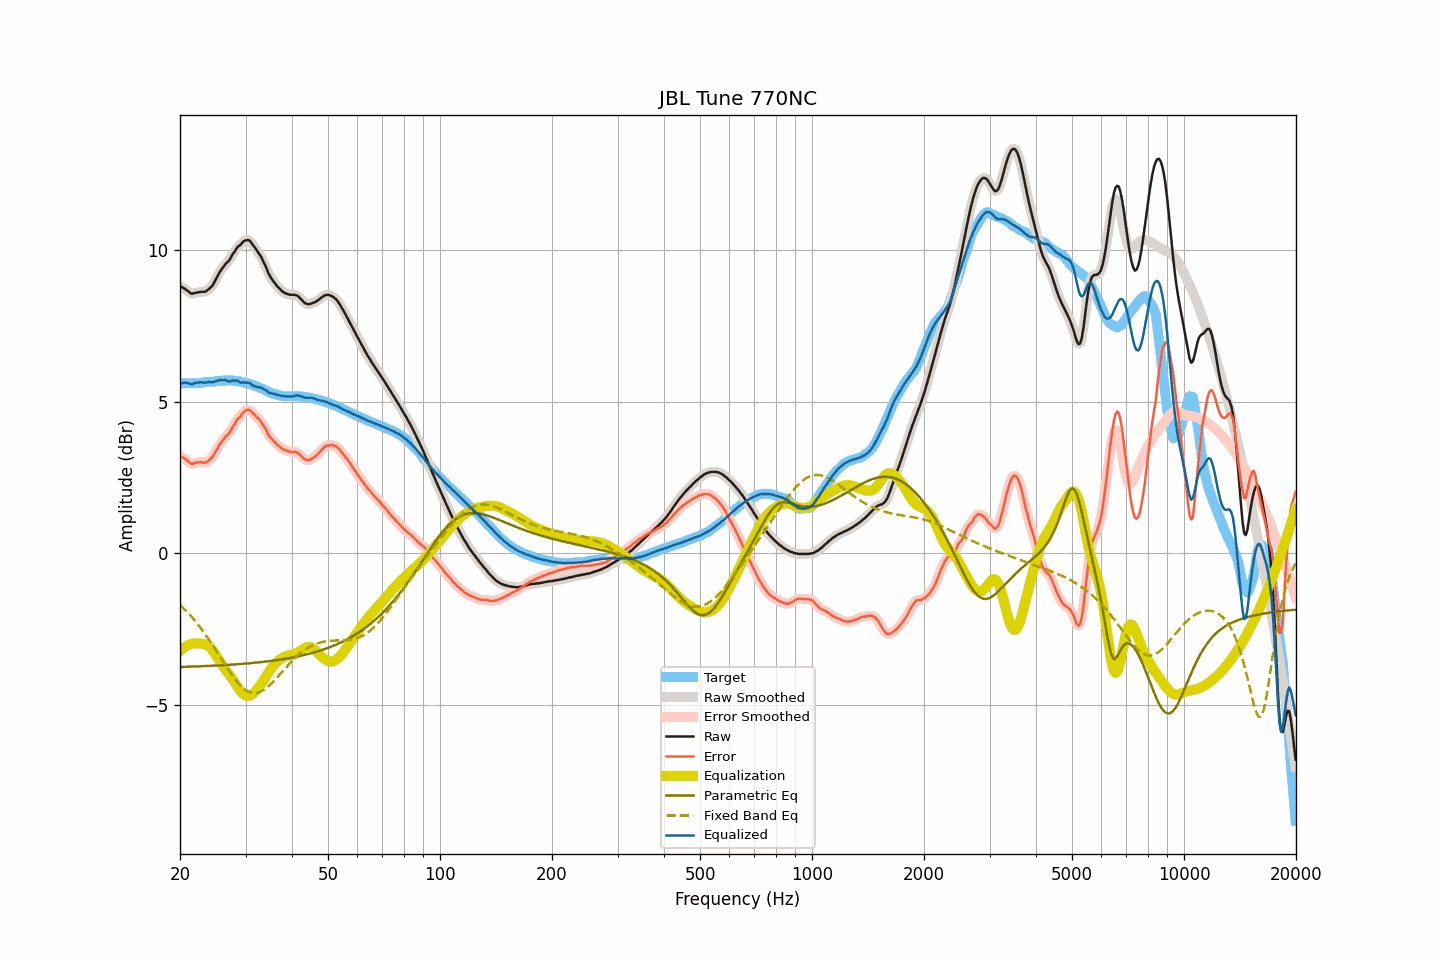

The file beside this chart, header and first rows:
frequency, raw, smoothed, error, error_smoothed, equalization, parametric_eq, fixed_band_eq, equalized_raw, equalized_smoothed, target
20.00, 8.81, 8.81, 3.20, 3.20, -3.23, -3.75, -1.70, 5.58, 5.58, 5.61
20.20, 8.79, 8.79, 3.18, 3.18, -3.18, -3.75, -1.75, 5.61, 5.61, 5.61
20.40, 8.76, 8.76, 3.15, 3.15, -3.13, -3.75, -1.80, 5.63, 5.63, 5.61
20.61, 8.73, 8.73, 3.12, 3.12, -3.09, -3.75, -1.85, 5.63, 5.63, 5.61
20.81, 8.69, 8.69, 3.08, 3.08, -3.06, -3.75, -1.91, 5.63, 5.63, 5.61
21.02, 8.65, 8.65, 3.03, 3.03, -3.03, -3.75, -1.96, 5.61, 5.61, 5.62
21.23, 8.61, 8.60, 2.99, 2.99, -3.01, -3.74, -2.02, 5.60, 5.59, 5.62
21.44, 8.57, 8.58, 2.95, 2.96, -2.99, -3.74, -2.08, 5.58, 5.59, 5.61
21.66, 8.57, 8.57, 2.95, 2.96, -2.98, -3.74, -2.14, 5.59, 5.59, 5.61
21.87, 8.59, 8.58, 2.98, 2.97, -2.98, -3.74, -2.21, 5.61, 5.61, 5.61
22.09, 8.60, 8.60, 2.99, 2.99, -2.97, -3.74, -2.27, 5.63, 5.62, 5.61
22.31, 8.61, 8.61, 3.00, 3.00, -2.98, -3.73, -2.34, 5.63, 5.64, 5.61
22.54, 8.62, 8.62, 3.01, 3.00, -2.98, -3.73, -2.40, 5.64, 5.64, 5.61
22.76, 8.63, 8.62, 3.01, 3.00, -2.98, -3.73, -2.48, 5.64, 5.64, 5.62
22.99, 8.63, 8.63, 3.00, 3.00, -2.99, -3.73, -2.55, 5.64, 5.63, 5.63
23.22, 8.63, 8.63, 2.99, 2.99, -3.00, -3.72, -2.62, 5.63, 5.63, 5.64
23.45, 8.64, 8.65, 2.99, 3.00, -3.01, -3.72, -2.70, 5.63, 5.63, 5.65
23.69, 8.68, 8.68, 3.02, 3.02, -3.03, -3.72, -2.77, 5.64, 5.64, 5.66
23.92, 8.72, 8.72, 3.06, 3.06, -3.07, -3.72, -2.85, 5.65, 5.65, 5.66
24.16, 8.77, 8.77, 3.11, 3.11, -3.12, -3.72, -2.93, 5.65, 5.65, 5.66
24.40, 8.82, 8.83, 3.16, 3.17, -3.18, -3.71, -3.01, 5.64, 5.65, 5.66
24.65, 8.91, 8.91, 3.24, 3.25, -3.26, -3.71, -3.09, 5.65, 5.65, 5.66
24.89, 9.01, 9.01, 3.34, 3.33, -3.34, -3.71, -3.17, 5.67, 5.67, 5.67
25.14, 9.11, 9.11, 3.43, 3.43, -3.42, -3.70, -3.26, 5.69, 5.69, 5.68
25.39, 9.21, 9.21, 3.52, 3.52, -3.51, -3.70, -3.34, 5.70, 5.70, 5.69
25.65, 9.31, 9.30, 3.62, 3.61, -3.59, -3.70, -3.43, 5.72, 5.71, 5.69
25.91, 9.38, 9.38, 3.68, 3.68, -3.67, -3.70, -3.51, 5.71, 5.71, 5.70
26.16, 9.45, 9.46, 3.75, 3.76, -3.74, -3.69, -3.59, 5.71, 5.72, 5.70
26.43, 9.53, 9.52, 3.82, 3.82, -3.81, -3.69, -3.68, 5.72, 5.71, 5.71
26.69, 9.59, 9.58, 3.89, 3.88, -3.88, -3.69, -3.76, 5.71, 5.70, 5.70
26.96, 9.63, 9.64, 3.92, 3.94, -3.95, -3.68, -3.84, 5.67, 5.68, 5.70
27.23, 9.70, 9.71, 3.99, 4.01, -4.03, -3.68, -3.92, 5.67, 5.68, 5.70
27.50, 9.80, 9.79, 4.10, 4.09, -4.11, -3.68, -4.00, 5.69, 5.68, 5.70
27.77, 9.89, 9.88, 4.19, 4.18, -4.18, -3.67, -4.07, 5.71, 5.70, 5.70
28.05, 9.95, 9.97, 4.26, 4.28, -4.26, -3.67, -4.14, 5.69, 5.70, 5.69
28.33, 10.05, 10.04, 4.37, 4.36, -4.35, -3.67, -4.21, 5.70, 5.70, 5.68
28.62, 10.12, 10.10, 4.44, 4.43, -4.43, -3.66, -4.28, 5.69, 5.68, 5.68
28.90, 10.16, 10.16, 4.48, 4.50, -4.50, -3.66, -4.33, 5.65, 5.66, 5.67
29.19, 10.20, 10.21, 4.55, 4.56, -4.57, -3.65, -4.39, 5.63, 5.64, 5.65
29.48, 10.27, 10.26, 4.63, 4.62, -4.63, -3.65, -4.44, 5.64, 5.63, 5.64
29.78, 10.31, 10.30, 4.68, 4.68, -4.67, -3.64, -4.48, 5.64, 5.63, 5.63
30.08, 10.33, 10.33, 4.72, 4.72, -4.70, -3.64, -4.52, 5.63, 5.64, 5.61
30.38, 10.34, 10.34, 4.73, 4.74, -4.71, -3.64, -4.55, 5.63, 5.63, 5.61
30.68, 10.33, 10.32, 4.73, 4.73, -4.70, -3.63, -4.58, 5.62, 5.62, 5.59
30.99, 10.28, 10.27, 4.70, 4.69, -4.69, -3.63, -4.60, 5.59, 5.59, 5.58
31.30, 10.20, 10.21, 4.64, 4.65, -4.65, -3.62, -4.61, 5.55, 5.55, 5.56
31.61, 10.13, 10.13, 4.59, 4.59, -4.61, -3.62, -4.61, 5.52, 5.52, 5.54
31.93, 10.06, 10.05, 4.53, 4.53, -4.56, -3.61, -4.61, 5.50, 5.50, 5.53
32.24, 9.98, 9.98, 4.48, 4.48, -4.49, -3.61, -4.61, 5.48, 5.49, 5.50
32.57, 9.90, 9.91, 4.43, 4.43, -4.43, -3.60, -4.59, 5.47, 5.48, 5.47
32.89, 9.83, 9.82, 4.38, 4.37, -4.35, -3.59, -4.57, 5.47, 5.46, 5.45
33.22, 9.73, 9.72, 4.29, 4.29, -4.27, -3.59, -4.54, 5.45, 5.45, 5.43
33.55, 9.61, 9.62, 4.20, 4.21, -4.19, -3.58, -4.51, 5.41, 5.43, 5.41
33.89, 9.51, 9.50, 4.13, 4.11, -4.11, -3.58, -4.48, 5.40, 5.39, 5.38
34.23, 9.38, 9.37, 4.02, 4.02, -4.03, -3.57, -4.44, 5.35, 5.35, 5.36
34.57, 9.24, 9.26, 3.91, 3.93, -3.94, -3.56, -4.39, 5.30, 5.31, 5.33
34.92, 9.15, 9.15, 3.84, 3.84, -3.86, -3.56, -4.35, 5.29, 5.29, 5.31
35.27, 9.06, 9.06, 3.78, 3.78, -3.79, -3.55, -4.29, 5.27, 5.27, 5.28
35.62, 8.98, 8.98, 3.72, 3.72, -3.72, -3.54, -4.24, 5.26, 5.27, 5.26
35.97, 8.92, 8.91, 3.67, 3.66, -3.66, -3.54, -4.18, 5.26, 5.25, 5.25
... 635 more rows
